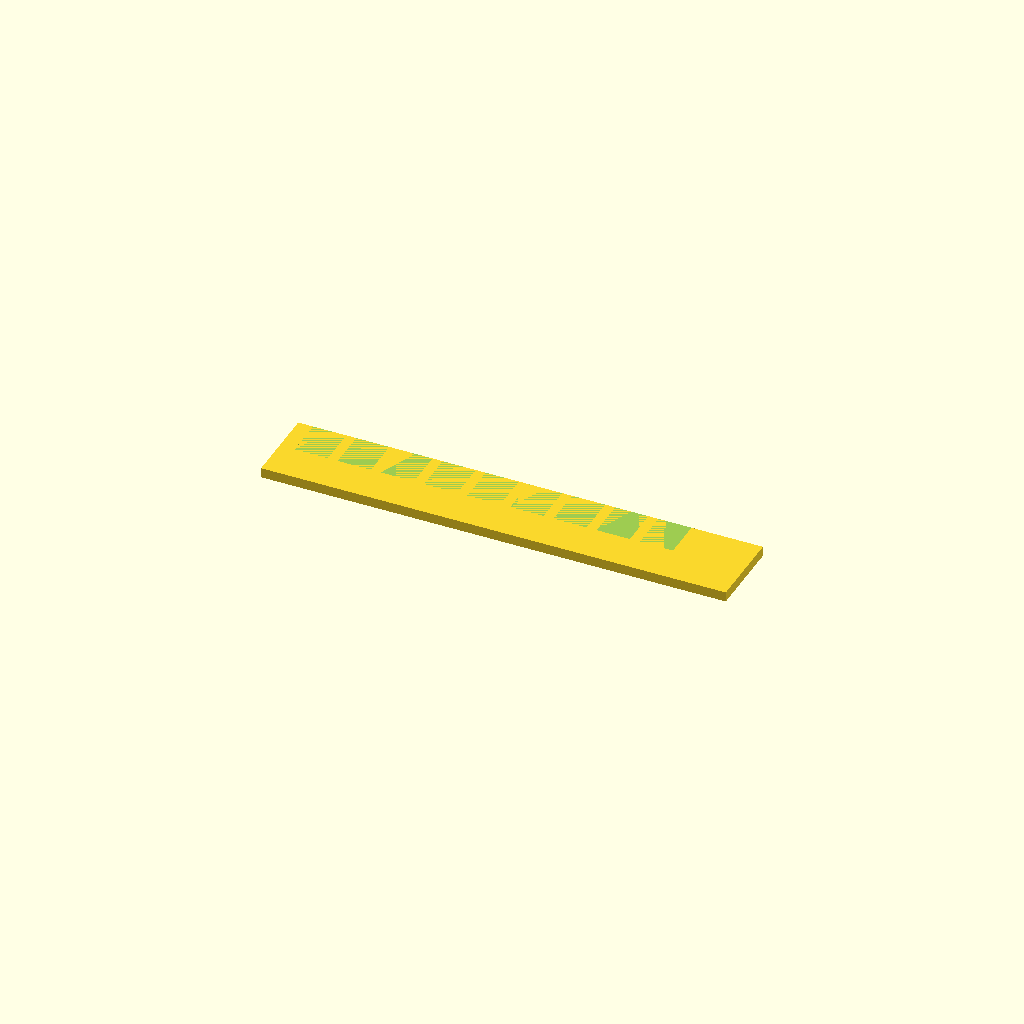
Cell 1: rendered with the file's own defaults.
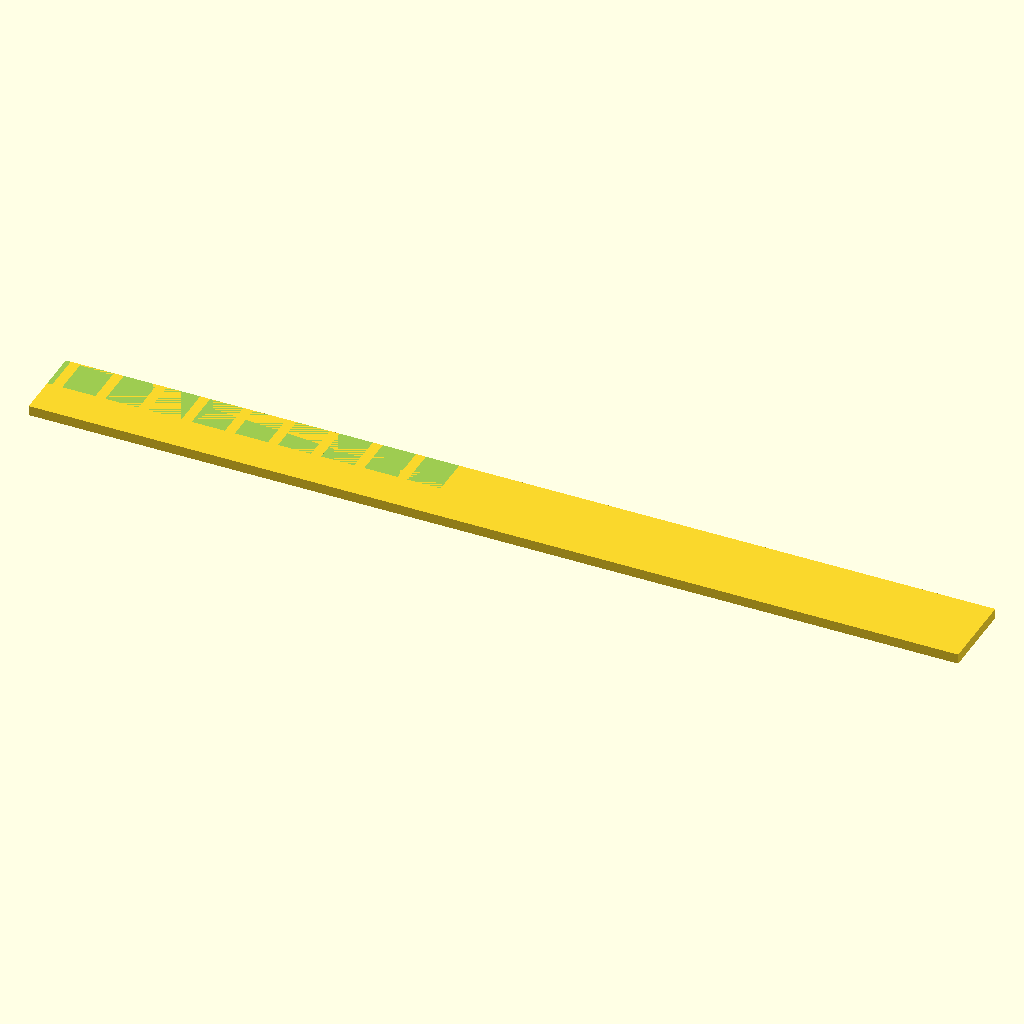
Cell 2: the same model with spine_len = 140.
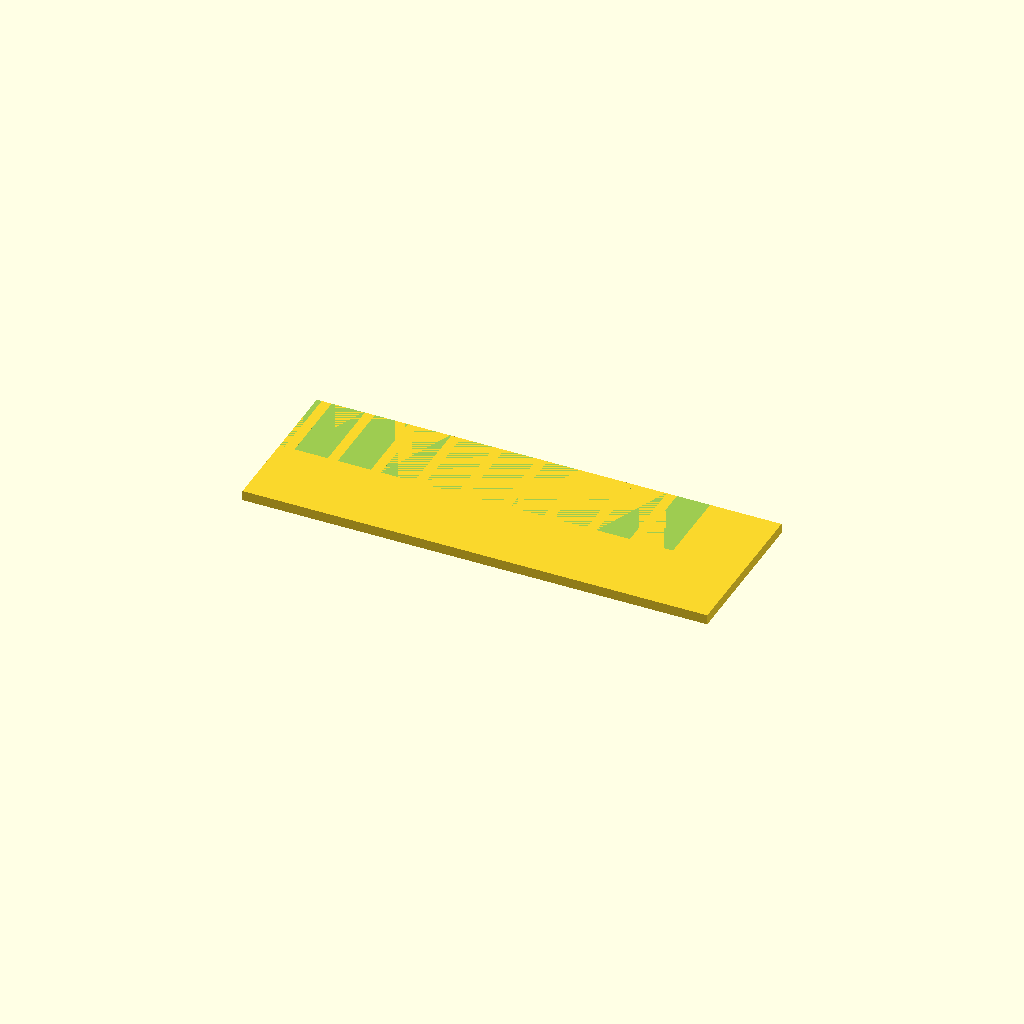
Cell 3: the same model with spine_wid = 24.
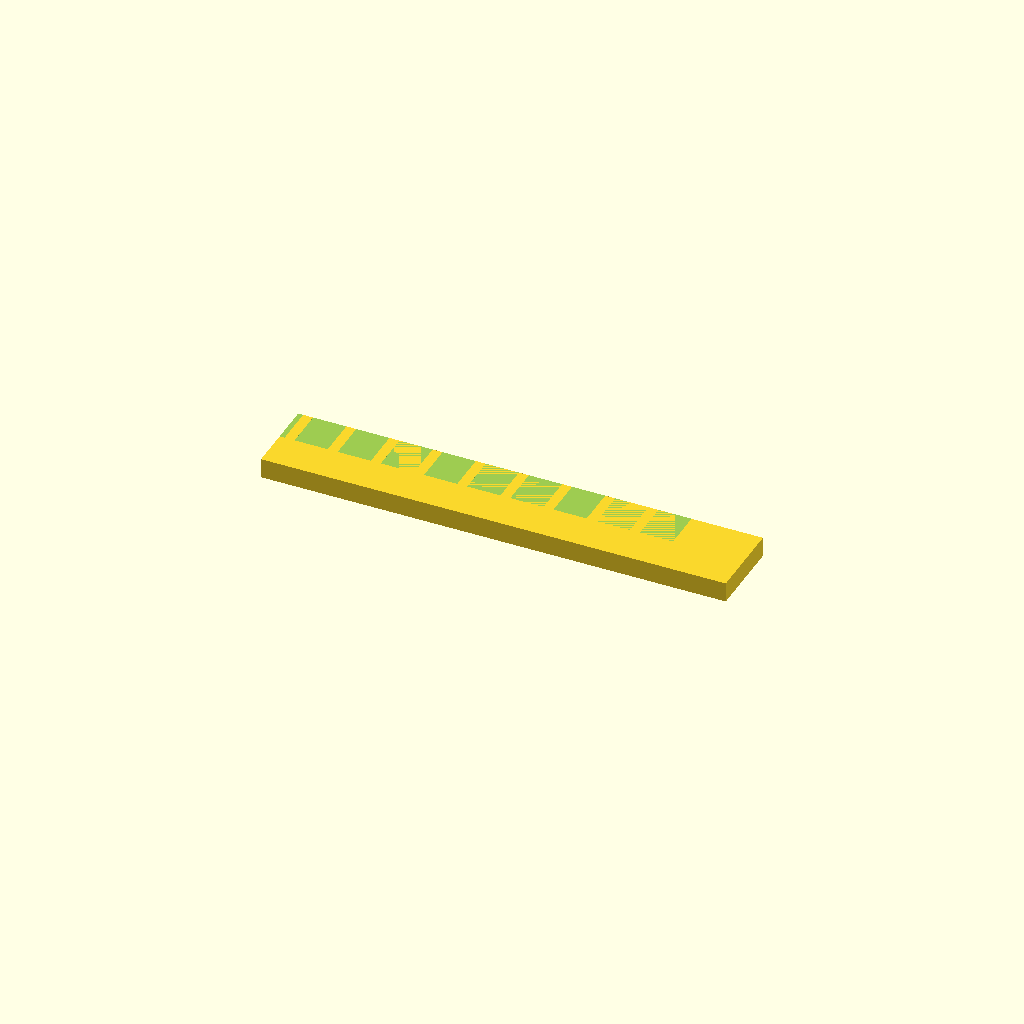
Cell 4 — plate_thk set to 3, the other parameters unchanged.
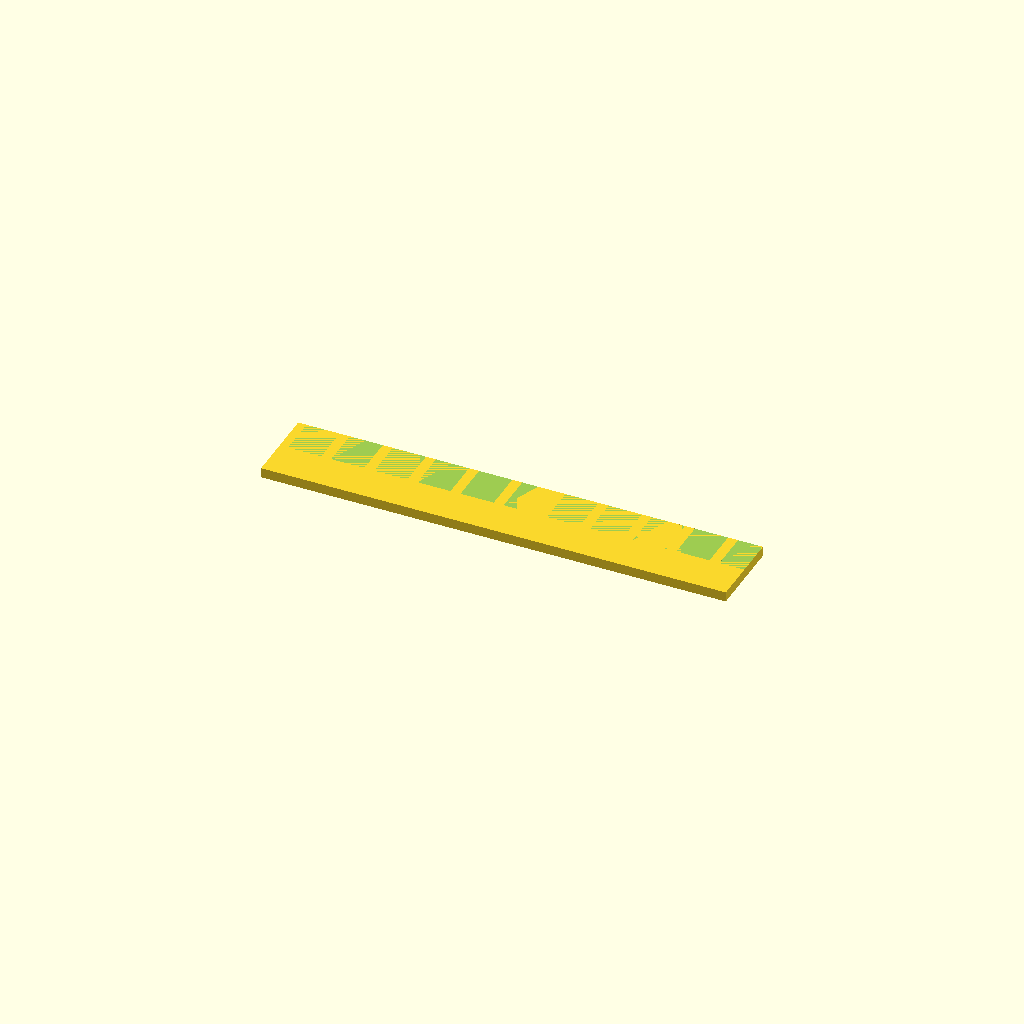
Cell 5: tooth_count = 20 (everything else at default).
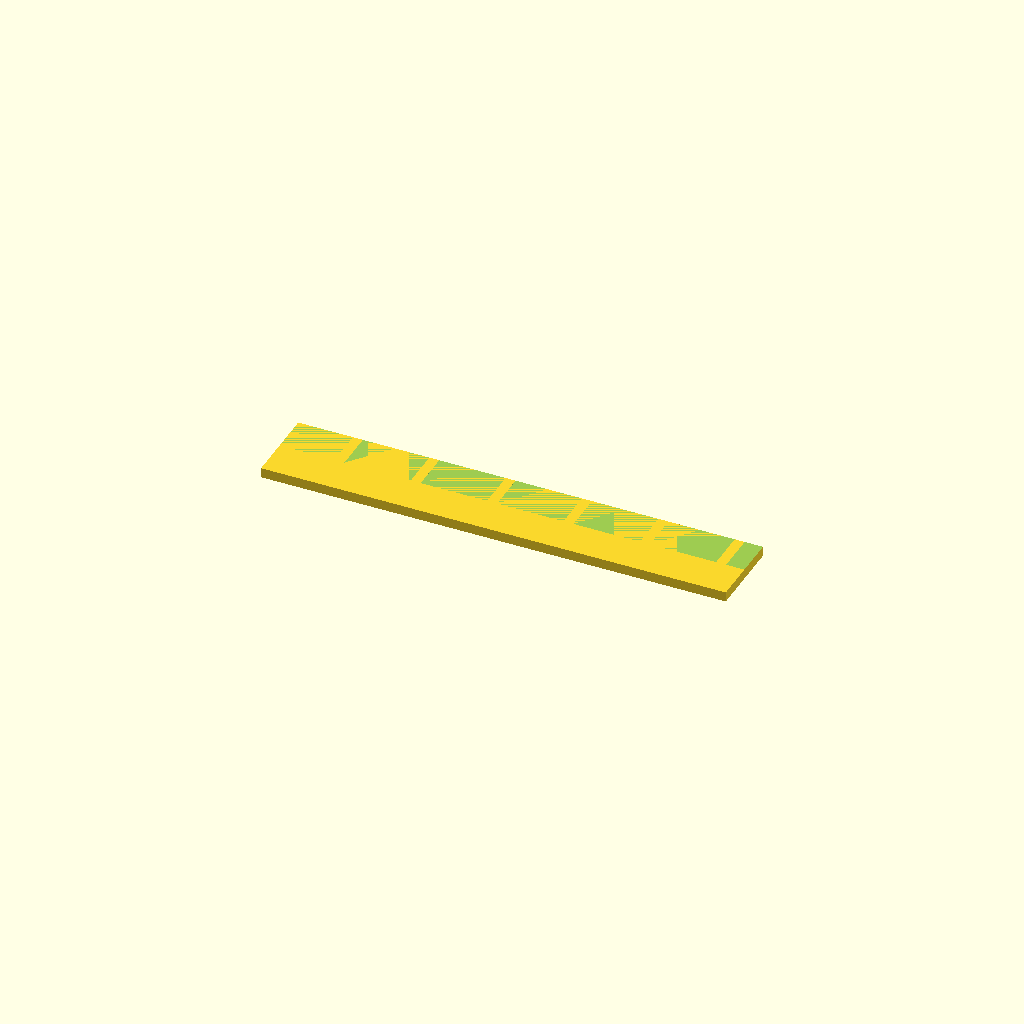
Cell 6: tooth_w = 10 (everything else at default).
All cells are drawn from one camera (rotation 55°, 0°, 25°, orthographic, colour scheme Cornfield), so only the parameter changes between them.
OpenSCAD source file bench/results/gpu-v9-g2/code/scadcoder-v9/gel_comb_10well_s0_a0.scad:
// 10-well comb for agarose gel casting, printed lying flat
// Units: mm

// ---- Spine ----
spine_len   = 70;    // spine length along X
spine_wid   = 12;    // spine width along Y
plate_thk   = 1.5;   // plate thickness (Z)

// ---- Teeth ----
tooth_count = 10;    // number of wells
tooth_w     = 5.0;   // tooth width along X
tooth_l     = 12;    // tooth length along Y (from top edge of spine)
gap         = 1.5;   // gap between neighbouring teeth

// ---- Misc ----
eps         = 0.5;   // cutter overshoot past faces
$fn         = 64;

// Derived
pitch       = tooth_w + gap;                 // centre-to-centre spacing
row_span    = (tooth_count - 1) * gap;       // total gap width
x_start     = -spine_len/2 + tooth_w/2 - row_span/2; // first tooth centre X

difference() {
    // Base plate
    translate([-spine_len/2, -spine_wid/2, 0])
        cube([spine_len, spine_wid, plate_thk]);

    // Teeth cut out from the top edge, hanging in -Y
    for (i = [0 : tooth_count - 1]) {
        translate([x_start + i * pitch, 0, plate_thk])
            cube([tooth_w, tooth_l + eps, eps]);
    }
}
Customizer parameters (derived from the source; name, type, default, range or options):
spine_len: number, default 70
spine_wid: number, default 12
plate_thk: number, default 1.5
tooth_count: number, default 10
tooth_w: number, default 5
tooth_l: number, default 12
gap: number, default 1.5
eps: number, default 0.5
